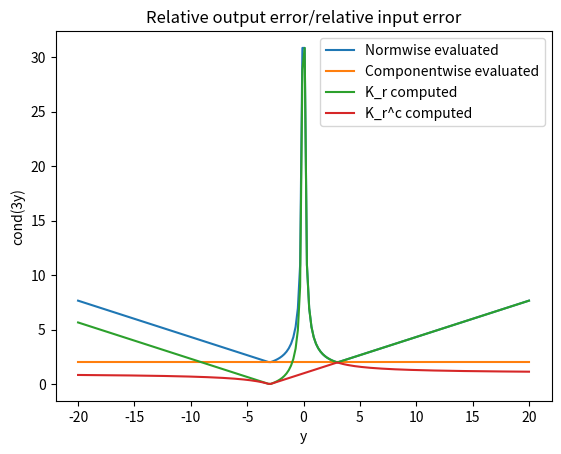

Python code for this plot:
# -*- coding: utf-8 -*-
"""
Created on Mon Feb  7 10:13:27 2022

[redacted]
"""
import numpy as np

def normwise_Kr(x,y):
    size = np.size(y)
    print(size)
    res=[]
    for i in range(size):
        if (abs(x)>abs(y[i])) :
            res.append( (abs(x)/abs(y[i])+1))
        else :
            res.append((abs(y[i])/abs(x)+1))
    return res


# Condition number of multiplication

x = 3;
y = np.linspace(-20,20, 200) #1 1e5
#print(y)
size = np.size(y)

xdiff = 1e-8;
ydiff = xdiff;

xtilde = x + xdiff;
ytilde = y + ydiff;

changeOutput =[]
changeInputNormwise =[]
changeInputCompwise=[]
approximateConditionNumberNormwise=[]
approximateConditionNumberCompwise =[]
for i in range(size):
    changeOutput.append(np.abs( (x*y[i] - xtilde*ytilde[i]) / (x*y[i]) ))
    changeInputNormwise.append(max(np.abs(x-xtilde),np.abs(y[i]-ytilde[i])) / max(np.abs(x),np.abs(y[i])))
    changeInputCompwise.append(max(np.abs((x-xtilde)/x), np.abs((y[i]-ytilde[i])/y[i])))
    approximateConditionNumberNormwise.append(changeOutput[i] / changeInputNormwise[i])
    approximateConditionNumberCompwise.append(changeOutput[i] / changeInputCompwise[i])

print('Relative input error / relative output error\n\n')
print('Normwise:', approximateConditionNumberNormwise[1])
print('Componentwise:', approximateConditionNumberCompwise[1])


# plot
res = normwise_Kr(x,y)
componentwise_evaluated = [2] * size 
print()
import matplotlib.pyplot as plt
plt.figure()
plt.plot(y, res, label= 'Normwise evaluated')
plt.plot(y, componentwise_evaluated, label= 'Componentwise evaluated')
plt.plot(y, approximateConditionNumberNormwise, label= 'K_r computed')
plt.plot(y, approximateConditionNumberCompwise, label= 'K_r^c computed')

plt.xlabel("y")
plt.ylabel("cond(3y)")
plt.legend(loc=1)
plt.title("Relative output error/relative input error")
plt.savefig("./MultiplicativeConditionNumber.png")


